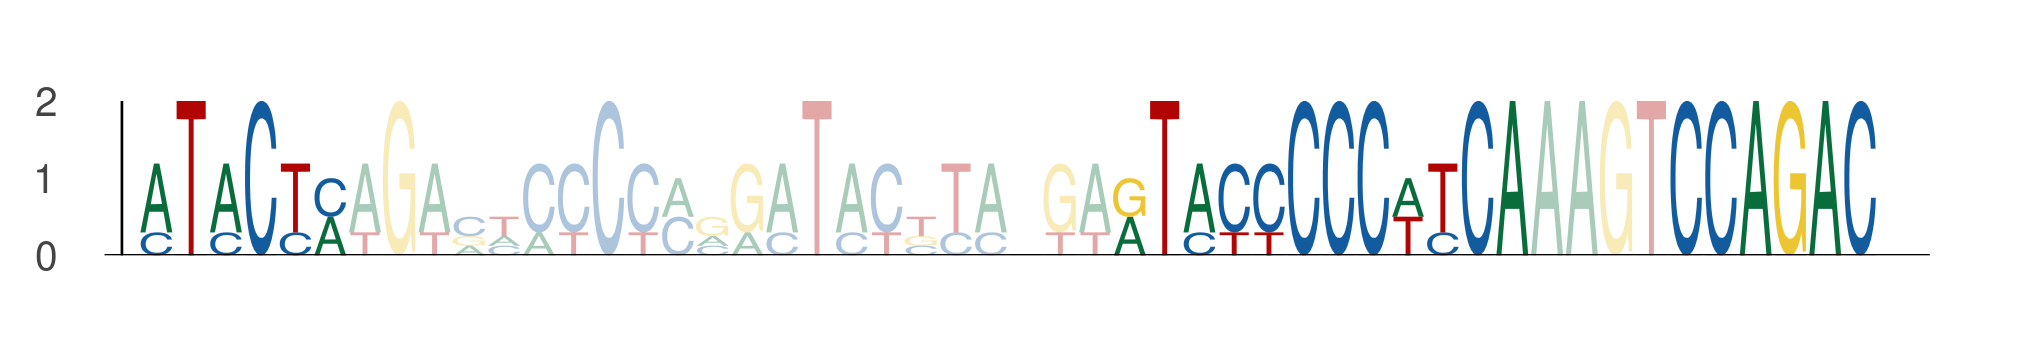

The file beside this chart, header and first rows:
seq_index, start_position, end_position, is_reversed_complement
4985, 42, 48, 0
4985, 70, 76, 0
4985, 76, 82, 0
4985, 86, 92, 0
1002, 42, 48, 0
1002, 70, 76, 0
1002, 76, 82, 0
1002, 86, 92, 0
2983, 42, 48, 0
2983, 70, 76, 0
2983, 76, 82, 0
2983, 86, 92, 0
5259, 42, 48, 0
5259, 70, 76, 0
5259, 76, 82, 0
5259, 86, 92, 0
